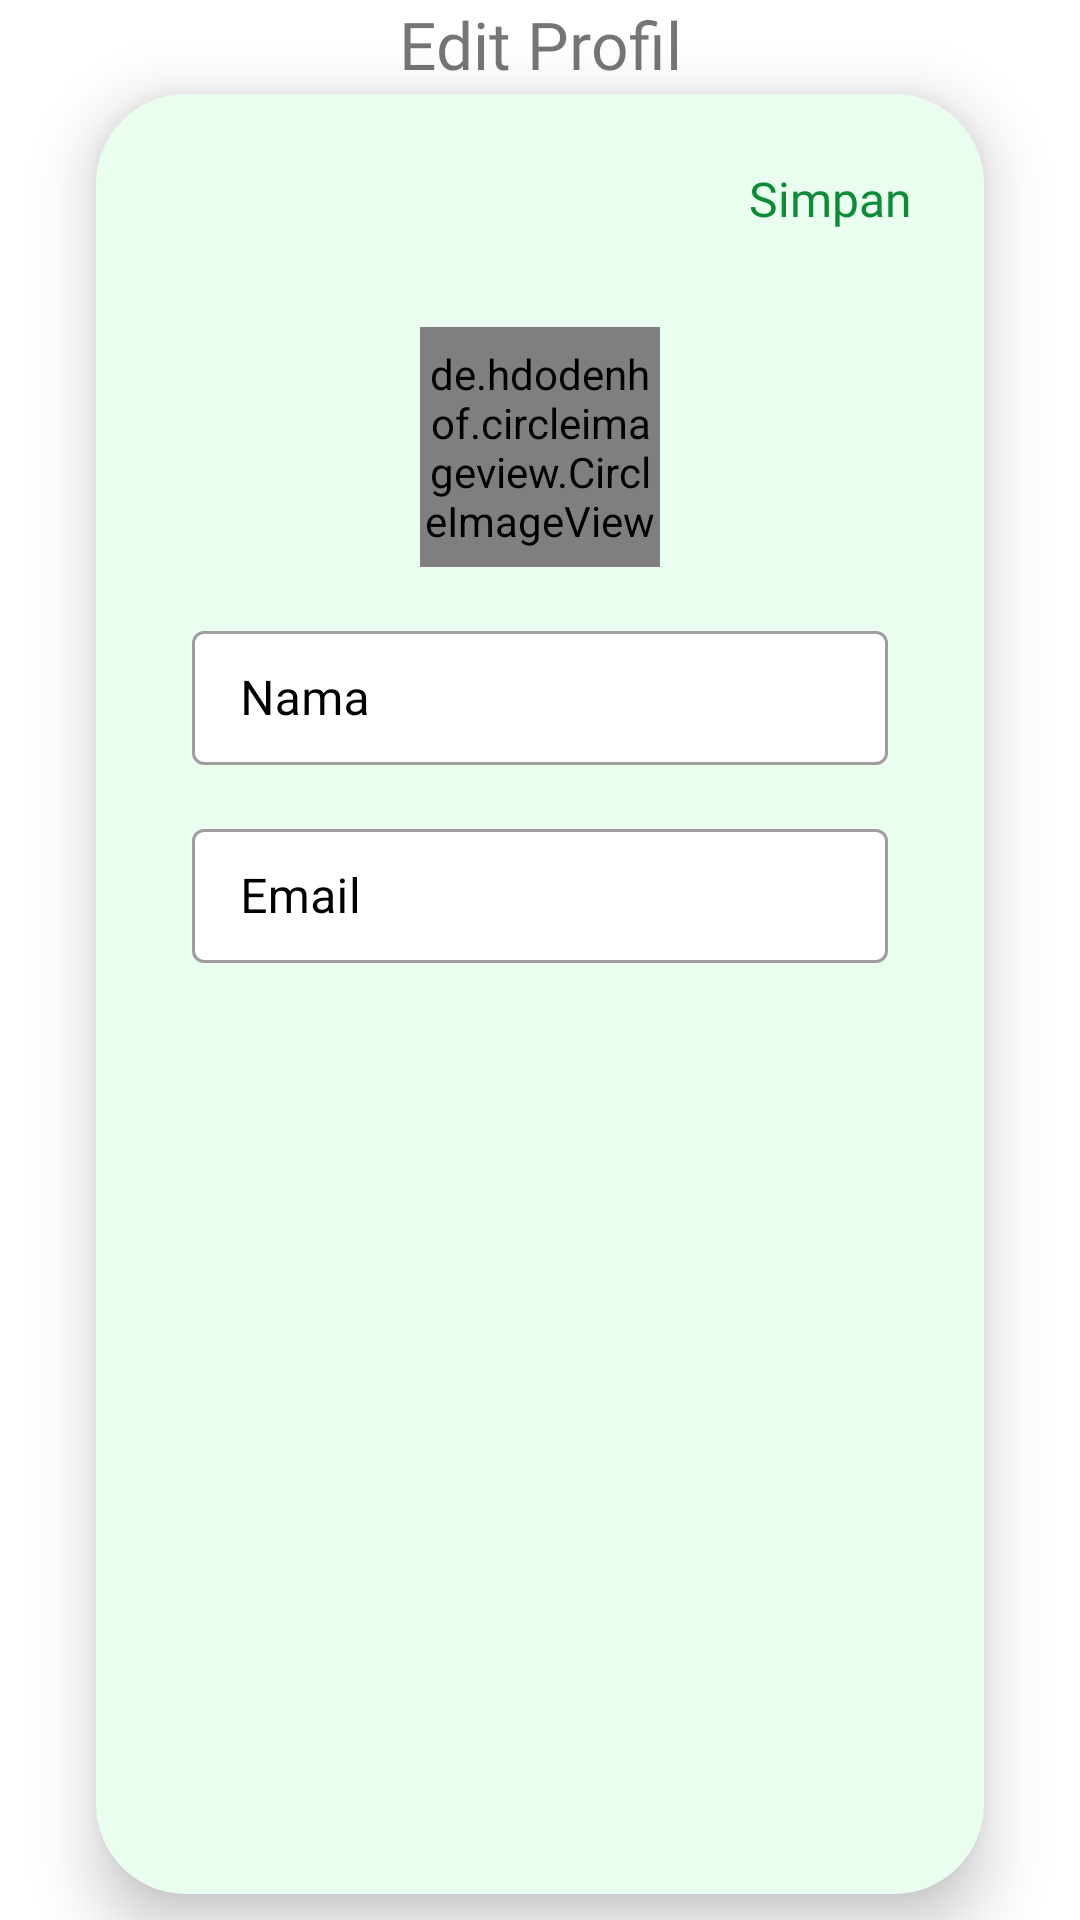

Write the Android layout XML for this screen, with the resource values it uses.
<!-- AndroidManifest.xml: application theme Theme.UsahaYuk -->
<!-- res/layout/activity_edit_profile.xml -->
<?xml version="1.0" encoding="utf-8"?>
<androidx.constraintlayout.widget.ConstraintLayout xmlns:android="http://schemas.android.com/apk/res/android"
    xmlns:app="http://schemas.android.com/apk/res-auto"
    xmlns:tools="http://schemas.android.com/tools"
    android:layout_width="match_parent"
    android:layout_height="match_parent"
    tools:context=".ui.profle.EditProfileActivity"
    android:layout_marginTop="24dp">
    <TextView
        android:id="@+id/textView6"
        android:layout_width="wrap_content"
        android:layout_height="wrap_content"
        android:fontFamily="@font/poppinsbold"
        android:text="Edit Profil"
        android:textSize="22sp"
        app:layout_constraintEnd_toEndOf="parent"
        app:layout_constraintStart_toStartOf="parent"
        tools:ignore="MissingConstraints" />

    <LinearLayout
        android:layout_width="match_parent"
        android:layout_height="600dp"
        android:orientation="vertical"
        android:layout_marginHorizontal="32dp"
        android:background="@drawable/bg_surface"
        app:layout_constraintBottom_toBottomOf="parent"
        app:layout_constraintEnd_toEndOf="parent"
        app:layout_constraintHorizontal_bias="0.478"
        app:layout_constraintStart_toStartOf="parent"
        app:layout_constraintTop_toBottomOf="@+id/textView6"
        app:layout_constraintVertical_bias="0.2"
        android:elevation="12dp">

        <TextView
            android:id="@+id/txtSimpan"
            android:layout_width="wrap_content"
            android:layout_height="wrap_content"
            android:fontFamily="@font/poppinsbold"
            android:text="Simpan"
            android:textSize="16sp"
            android:layout_gravity="right"
            android:layout_marginTop="24dp"
            android:layout_marginEnd="24dp"
            android:textColor="@color/green_main"
            />
        <de.hdodenhof.circleimageview.CircleImageView
            android:id="@+id/img_avatar"
            android:layout_width="80dp"
            android:layout_height="80dp"
            android:layout_gravity="center_horizontal"
            android:layout_marginTop="32dp"
            tools:src="@tools:sample/avatars" />

        <com.google.android.material.textfield.TextInputLayout
            android:id="@+id/nameEditTextLayout"
            style="@style/Widget.MaterialComponents.TextInputLayout.OutlinedBox"
            android:layout_width="match_parent"
            android:layout_height="50dp"
            android:layout_marginStart="32dp"
            android:layout_marginTop="16dp"
            android:layout_marginEnd="32dp"
            android:textColorHint="@color/black"
            app:boxBackgroundColor="@color/white"
            app:layout_constraintEnd_toEndOf="parent"
            app:layout_constraintStart_toStartOf="parent"
            app:layout_constraintTop_toBottomOf="@+id/messageTextView">

            <com.google.android.material.textfield.TextInputEditText
                android:id="@+id/nameEditText"
                android:layout_width="match_parent"
                android:layout_height="wrap_content"
                android:fontFamily="@font/poppinsregular"
                android:ems="10"
                android:hint="@string/name"
                android:textColor="@color/grey_text" />

        </com.google.android.material.textfield.TextInputLayout>

        <com.google.android.material.textfield.TextInputLayout
            android:id="@+id/emailEditTextLayout"
            style="@style/Widget.MaterialComponents.TextInputLayout.OutlinedBox"
            android:layout_width="match_parent"
            android:layout_height="50dp"
            android:layout_marginStart="32dp"
            android:layout_marginTop="16dp"
            android:layout_marginEnd="32dp"
            android:textColorHint="@color/black"
            app:boxBackgroundColor="@color/white"
            app:layout_constraintEnd_toEndOf="parent"
            app:layout_constraintStart_toStartOf="parent"
            app:layout_constraintTop_toBottomOf="@+id/nameEditTextLayout">

            <com.google.android.material.textfield.TextInputEditText
                android:id="@+id/emailEditText"
                android:layout_width="match_parent"
                android:layout_height="wrap_content"
                android:ems="10"
                android:hint="@string/email"
                android:inputType="textEmailAddress"
                android:textColor="@color/grey_text" />
        </com.google.android.material.textfield.TextInputLayout>
    </LinearLayout>
</androidx.constraintlayout.widget.ConstraintLayout>
<!-- resources referenced by this layout -->
<resources>
  <color name="black">#FF000000</color>
  <color name="green_main">#0F8A38</color>
  <color name="grey_text">#757575</color>
  <color name="white">#FFFFFFFF</color>
  <!-- drawable bg_surface (drawable) -->
  <?xml version="1.0" encoding="utf-8"?>
  <shape xmlns:android="http://schemas.android.com/apk/res/android">
      <solid android:color="@color/green_surface"/>
      <corners android:radius="30dp"/>
  </shape>
  <string name="email">Email</string>
  <string name="name">Nama</string>
  <style name="Theme.UsahaYuk" parent="Theme.MaterialComponents.DayNight.DarkActionBar">
          
          <item name="colorPrimary">@color/green_main</item>
          <item name="colorPrimaryVariant">@color/green_hover</item>
          <item name="colorOnPrimary">@color/green_surface</item>
          
          <item name="colorSecondary">@color/teal_200</item>
          <item name="colorSecondaryVariant">@color/teal_700</item>
          <item name="colorOnSecondary">@color/black</item>
          
          <item name="android:statusBarColor">?attr/colorPrimary</item>
          
      </style>
  <color name="green_surface">#EAFEF0</color>
  <color name="green_hover">#357A59</color>
  <color name="teal_200">#FF03DAC5</color>
  <color name="teal_700">#FF018786</color>
</resources>
